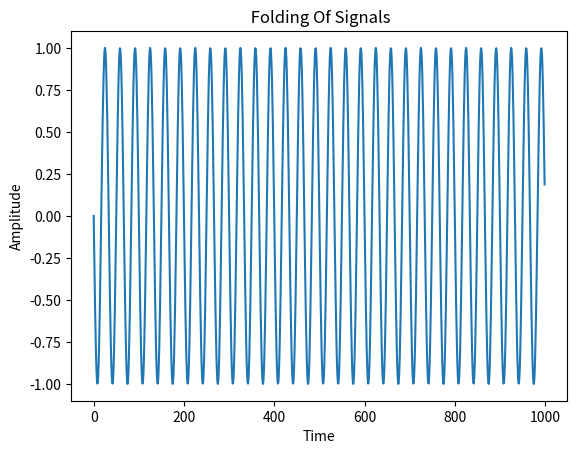

This figure's Python source:
# FOLDING OF 2 SIGNALS

import matplotlib.pyplot as plt
import numpy as np
fig, axs = plt.subplots()
dt = 0.01
t = np.arange(0, 10, dt)
x1 = np.sin(6 * np.pi * t)
x2 = np.sin(2 * np.pi * t)

y1 = -x1;
axs.set_title(" Folding Of Signals")
axs.plot(y1, color='C0')
axs.set_xlabel("Time")
axs.set_ylabel("Amplitude")

plt.show()
